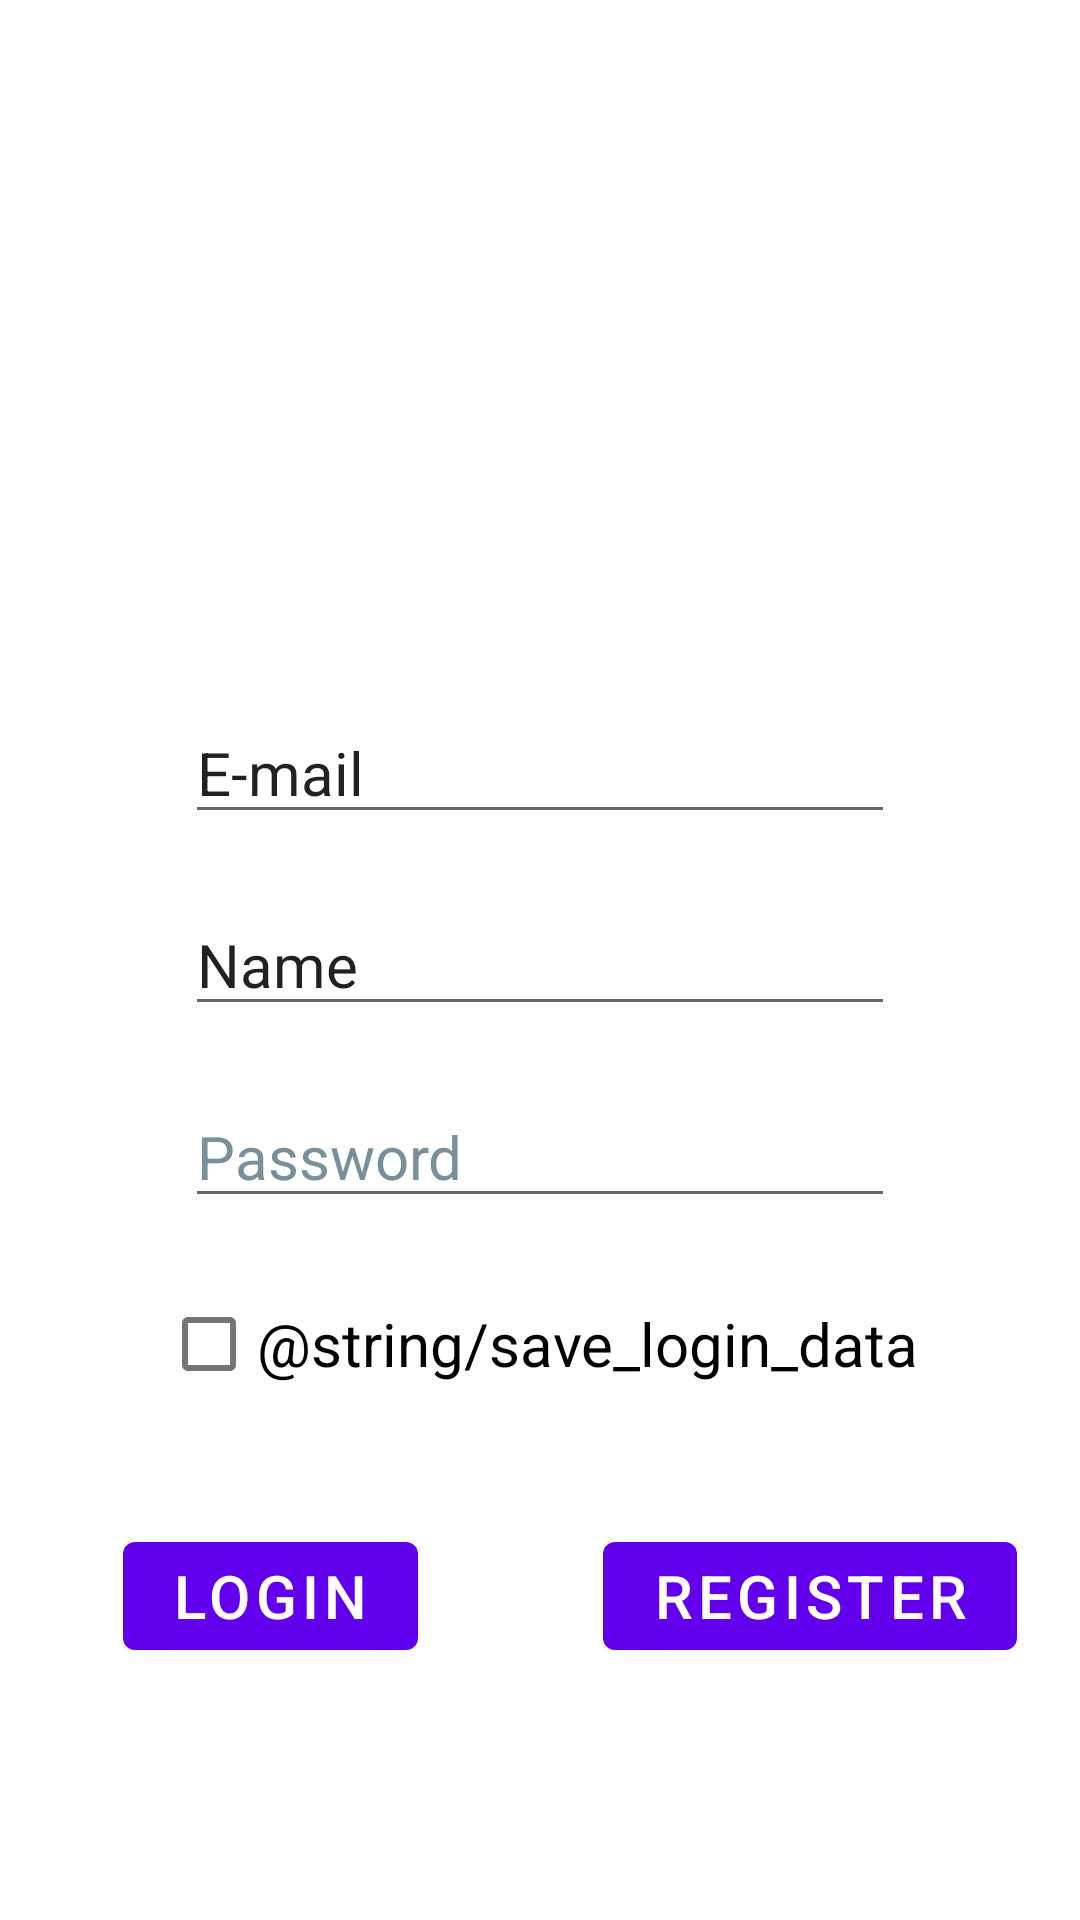

Android layout source for this screen:
<!-- AndroidManifest.xml: application theme Theme.TrabajoFinGrado -->
<!-- res/layout/activity_login.xml -->
<?xml version="1.0" encoding="utf-8"?>
<androidx.constraintlayout.widget.ConstraintLayout xmlns:android="http://schemas.android.com/apk/res/android"
    xmlns:app="http://schemas.android.com/apk/res-auto"
    xmlns:tools="http://schemas.android.com/tools"
    android:layout_width="match_parent"
    android:layout_height="match_parent"
    tools:context=".controller.LoginActivity">

    <androidx.constraintlayout.widget.Guideline
        android:id="@+id/guideline"
        android:layout_width="wrap_content"
        android:layout_height="wrap_content"
        android:orientation="vertical"
        app:layout_constraintGuide_percent="0.5" />

    <androidx.constraintlayout.widget.Guideline
        android:id="@+id/guideline2"
        android:layout_width="wrap_content"
        android:layout_height="wrap_content"
        android:orientation="horizontal"
        app:layout_constraintGuide_percent="0.75" />

    <Button
        android:id="@+id/btnLogin"
        android:layout_width="wrap_content"
        android:layout_height="wrap_content"
        android:text="@string/login"
        android:textSize="20sp"
        app:layout_constraintBottom_toBottomOf="parent"
        app:layout_constraintEnd_toStartOf="@+id/guideline"
        app:layout_constraintStart_toStartOf="parent"
        app:layout_constraintTop_toTopOf="@+id/guideline2"
        app:layout_constraintVertical_bias="0.25" />

    <Button
        android:id="@+id/btnRegister"
        android:layout_width="wrap_content"
        android:layout_height="wrap_content"
        android:text="@string/register"
        android:textSize="20sp"
        app:layout_constraintBottom_toBottomOf="parent"
        app:layout_constraintEnd_toEndOf="parent"
        app:layout_constraintStart_toStartOf="@+id/guideline"
        app:layout_constraintTop_toTopOf="@+id/guideline2"
        app:layout_constraintVertical_bias="0.25" />

    <androidx.constraintlayout.widget.Guideline
        android:id="@+id/guideline3"
        android:layout_width="wrap_content"
        android:layout_height="wrap_content"
        android:orientation="horizontal"
        app:layout_constraintGuide_percent="0.65" />

    <CheckBox
        android:id="@+id/cbSaveLoginData"
        android:layout_width="wrap_content"
        android:layout_height="wrap_content"
        android:text="@string/save_login_data"
        android:textSize="20sp"
        app:layout_constraintBottom_toTopOf="@+id/guideline2"
        app:layout_constraintEnd_toEndOf="parent"
        app:layout_constraintStart_toStartOf="parent"
        app:layout_constraintTop_toTopOf="@+id/guideline3" />

    <EditText
        android:id="@+id/txtPassword"
        android:layout_width="wrap_content"
        android:layout_height="wrap_content"
        android:autofillHints=""
        android:ems="10"
        android:hint="@string/password"
        android:inputType="textPassword"
        android:textColorHint="#78909C"
        android:textSize="20sp"
        app:layout_constraintBottom_toTopOf="@+id/guideline3"
        app:layout_constraintEnd_toEndOf="parent"
        app:layout_constraintStart_toStartOf="parent"
        app:layout_constraintTop_toTopOf="@+id/guideline4" />

    <androidx.constraintlayout.widget.Guideline
        android:id="@+id/guideline4"
        android:layout_width="wrap_content"
        android:layout_height="wrap_content"
        android:orientation="horizontal"
        app:layout_constraintGuide_percent="0.55" />

    <EditText
        android:id="@+id/txtName"
        android:layout_width="wrap_content"
        android:layout_height="wrap_content"
        android:ems="10"
        android:inputType="textPersonName"
        android:text="@string/name"
        android:textSize="20sp"
        app:layout_constraintBottom_toTopOf="@+id/guideline4"
        app:layout_constraintEnd_toEndOf="parent"
        app:layout_constraintStart_toStartOf="parent"
        app:layout_constraintTop_toTopOf="@+id/guideline5"
        android:autofillHints="" />

    <androidx.constraintlayout.widget.Guideline
        android:id="@+id/guideline5"
        android:layout_width="wrap_content"
        android:layout_height="wrap_content"
        android:orientation="horizontal"
        app:layout_constraintGuide_percent="0.45" />

    <androidx.constraintlayout.widget.Guideline
        android:id="@+id/guideline6"
        android:layout_width="wrap_content"
        android:layout_height="wrap_content"
        android:orientation="horizontal"
        app:layout_constraintGuide_percent="0.35" />

    <EditText
        android:id="@+id/txtEmail"
        android:layout_width="wrap_content"
        android:layout_height="wrap_content"
        android:autofillHints=""
        android:ems="10"
        android:inputType="textWebEmailAddress"
        android:text="@string/e_mail"
        android:textSize="20sp"
        app:layout_constraintBottom_toTopOf="@+id/guideline5"
        app:layout_constraintEnd_toEndOf="parent"
        app:layout_constraintStart_toStartOf="parent"
        app:layout_constraintTop_toTopOf="@+id/guideline6" />
</androidx.constraintlayout.widget.ConstraintLayout>
<!-- resources referenced by this layout -->
<resources>
  <string name="e_mail">E-mail</string>
  <string name="login">Login</string>
  <string name="name">Name</string>
  <string name="password">Password</string>
  <string name="register">Register</string>
  <style name="Theme.TrabajoFinGrado" parent="Theme.MaterialComponents.DayNight.DarkActionBar">
          
          <item name="colorPrimary">@color/purple_500</item>
          <item name="colorPrimaryVariant">@color/purple_700</item>
          <item name="colorOnPrimary">@color/white</item>
          
          <item name="colorSecondary">@color/teal_200</item>
          <item name="colorSecondaryVariant">@color/teal_700</item>
          <item name="colorOnSecondary">@color/black</item>
          
          <item name="android:statusBarColor">?attr/colorPrimaryVariant</item>
          
      </style>
  <!-- not gathered from this repository: default colours our renderer supplied (Android Studio template values) -->
  <color name="purple_500">#FF6200EE</color>
  <color name="purple_700">#FF3700B3</color>
  <color name="teal_200">#FF03DAC5</color>
  <color name="teal_700">#FF018786</color>
  <color name="black">#FF000000</color>
  <color name="white">#FFFFFFFF</color>
</resources>
